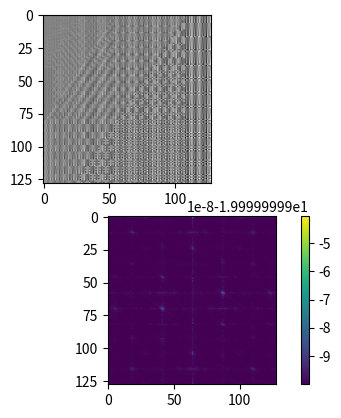
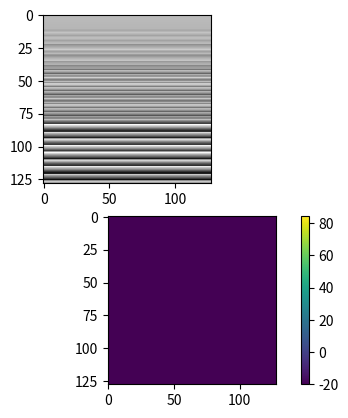
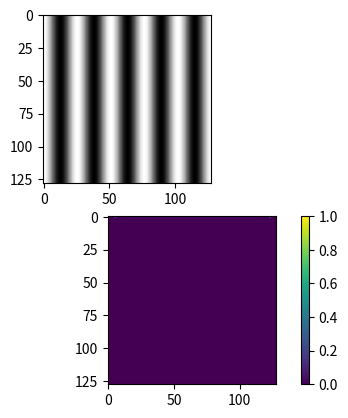
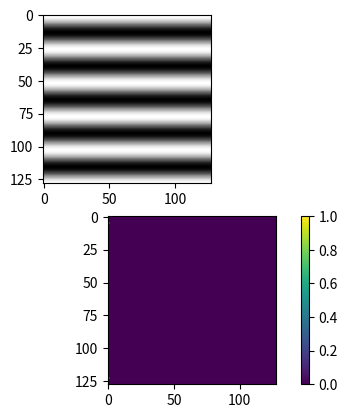
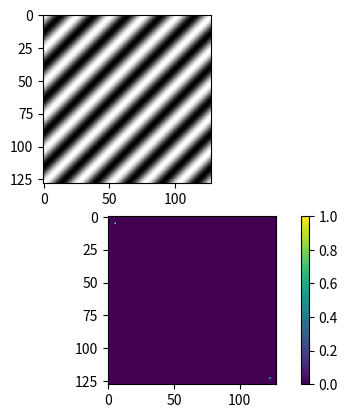

Here is the Python script that generated these plots, in order:
# Ilie Dumitru

import numpy as np
import matplotlib.pyplot as plt

# Ne asteptam sa vedem valori in frecventa pentru "diagonala" (2, 3)
# Dar din desen ne asteptam si la valori pe "prima" linie, care sa captureze natura repetitiva orizontala
def semnal_0(N, M):
	img=np.sin(np.arange(N).reshape((N, 1))*2*np.pi+np.arange(M)*3*np.pi)
	fft=20*np.log10(0.1+np.abs(np.fft.fft2(img)))
	return img, fft

# Semnalul asta ar trebui sa fie constant 1, dar nu este din pricina erorilor de precizie
# Ar trebui sa fie 1 deoarece sin(2k pi)=0, iar cos(2k pi)=1 pentru orice k numar intreg
# In imagine se vad benzi verticale dar doar din cauza ca valoarea minima, respectiv maxima, nu este exact 1
def semnal_1(N, M):
	img=np.sin(np.arange(N)*4*np.pi).reshape((N, 1))+np.cos(6*np.pi*np.arange(M))
	fft=20*np.log10(0.1+np.abs(np.fft.fft2(img)))
	return img, fft

# Adaugm in frecventele (0, 5) si (0, -5), deci ne asteptam sa vedem benzi verticale
# Distanta dintre centrele a 2 benzi consecutive ar trebui sa fie M/5
def semnal_2(N, M):
	fft=np.zeros((N, M))
	fft[0][5]=fft[0][M-5]=1
	img=np.real(np.fft.ifft2(fft))
	return img, fft

# Analog exercitiului precedent, dar vom avea benzi orizontale, iar distanta dintre centrele
# a 2 benzi consecutive va fi N/5
def semnal_3(N, M):
	fft=np.zeros((N, M))
	fft[5][0]=fft[N-5][0]=1
	img=np.real(np.fft.ifft2(fft))
	return img, fft

# Similar cu exercitiile precedente, dar vom avea benzi oblice. Distanta dintre centrele a
# 2 benzi consecutive va fi N/5*M/5 / sqrt(N/5 * N/5 + M/5 * M/5)
# Formula de mai sus e bazata pe aria unui dreptunghi, aria unui triunghi si diagonala dreptunghiului
def semnal_4(N, M):
	fft=np.zeros((N, M))
	fft[5][5]=fft[N-5][M-5]=1
	img=np.real(np.fft.ifft2(fft))
	return img, fft

def main():
	N=128
	M=128

	semnale=[semnal_0, semnal_1, semnal_2, semnal_3, semnal_4]

	for i in range(len(semnale)):
		img, frcv=semnale[i](N, M)
		fig, axs=plt.subplots(2)
		axs[0].imshow(img, cmap=plt.cm.gray)
		im=axs[1].imshow(frcv)
		fig.colorbar(im)
		plt.savefig(f"Plot_ex_1_pct_{i}.pdf")
		plt.close()

if __name__=="__main__":
	main()
